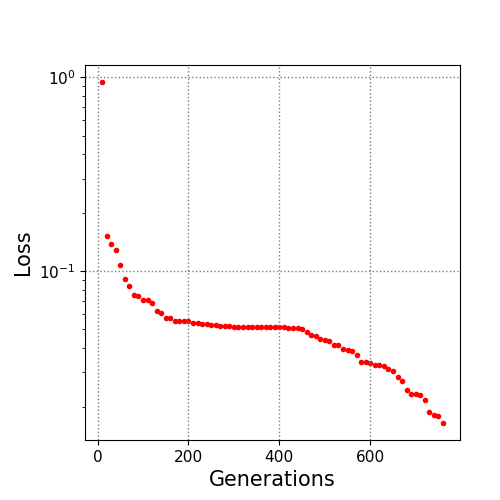

The file beside this chart, header and first rows:
10.0, 0.943696
20.0, 0.1516
30.0, 0.1382
40.0, 0.1277
50.0, 0.108
60.0, 0.09076
70.0, 0.08344
80.0, 0.07523
90.0, 0.07469
100.0, 0.07106
110.0, 0.07106
120.0, 0.06867
130.0, 0.06236
140.0, 0.06085
150.0, 0.05726
160.0, 0.05701
170.0, 0.05523
180.0, 0.05523
190.0, 0.05523
200.0, 0.05523
210.0, 0.05392
220.0, 0.05392
230.0, 0.05335
240.0, 0.05335
250.0, 0.05268
260.0, 0.05263
270.0, 0.05217
280.0, 0.05217
290.0, 0.05217
300.0, 0.05166
310.0, 0.05166
320.0, 0.05164
330.0, 0.05164
340.0, 0.05164
350.0, 0.05164
360.0, 0.05164
370.0, 0.0513
380.0, 0.0513
390.0, 0.05129
400.0, 0.05125
410.0, 0.05125
420.0, 0.05088
430.0, 0.05088
440.0, 0.05088
450.0, 0.0505
460.0, 0.0485
470.0, 0.04704
480.0, 0.04612
490.0, 0.04472
500.0, 0.0439
510.0, 0.04342
520.0, 0.04172
530.0, 0.04172
540.0, 0.0396
550.0, 0.03894
560.0, 0.0385
570.0, 0.03681
580.0, 0.03381
590.0, 0.03381
600.0, 0.03369
610.0, 0.03291
... 15 more rows
